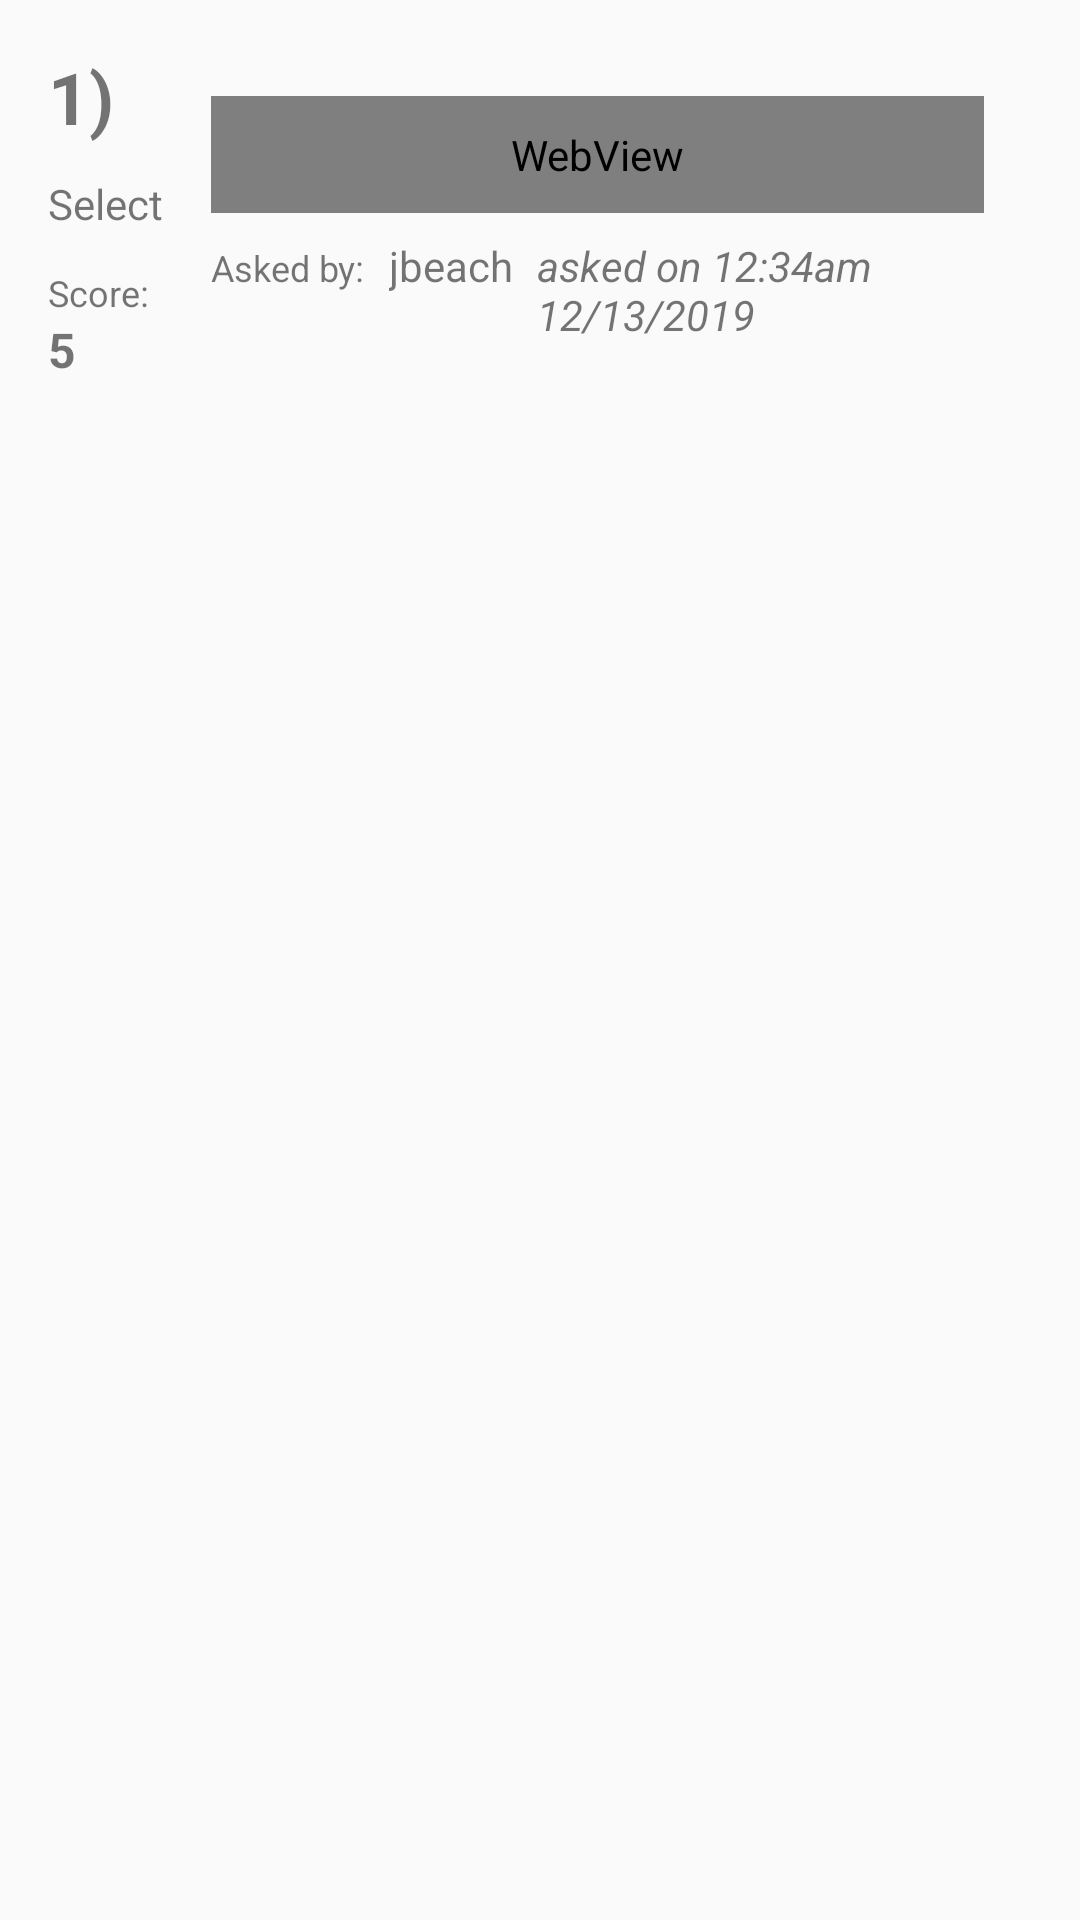

Produce the Android XML layout that renders to this screen, including the resource entries it uses.
<!-- AndroidManifest.xml: application theme AppTheme -->
<!-- res/layout/list_answer.xml -->
<?xml version="1.0" encoding="utf-8"?>
<LinearLayout xmlns:android="http://schemas.android.com/apk/res/android"
    android:orientation="horizontal" android:layout_width="match_parent"
    android:padding="@dimen/activity_vertical_margin"
    android:layout_height="wrap_content">

    <LinearLayout
        android:orientation="vertical"
        android:layout_width="wrap_content"
        android:layout_height="wrap_content">

        <TextView
            android:id="@+id/position"
            android:text="1)"
            android:textSize="24sp"
            android:textStyle="bold"
            android:layout_width="wrap_content"
            android:layout_height="wrap_content"/>

        <LinearLayout
            android:id="@+id/select_layout"
            android:layout_marginTop="10dp"
            android:orientation="vertical"
            android:layout_width="wrap_content"
            android:layout_height="wrap_content">

            <ImageView
                android:id="@+id/select_image"
                android:layout_gravity="center_horizontal"
                android:src="@drawable/ic_check_box_outline_blank_black_24dp"
                android:layout_width="wrap_content"
                android:layout_height="wrap_content"/>

            <TextView
                android:text="Select"
                android:layout_width="wrap_content"
                android:layout_height="wrap_content"/>

        </LinearLayout>

        <TextView
            android:layout_marginTop="12dp"
            android:text="Score:"
            android:textSize="12sp"
            android:layout_width="wrap_content"
            android:layout_height="wrap_content"/>

        <TextView
            android:id="@+id/score"
            android:text="5"
            android:textSize="16sp"
            android:textStyle="bold"
            android:layout_width="wrap_content"
            android:layout_height="wrap_content"/>

    </LinearLayout>
    <LinearLayout xmlns:android="http://schemas.android.com/apk/res/android"
        android:orientation="vertical" android:layout_width="match_parent"
        android:padding="@dimen/activity_vertical_margin"
        android:layout_height="wrap_content">

        <WebView
            android:id="@+id/body"
            android:padding="10dp"
            android:background="@color/stack_gray_dark"
            android:layout_width="match_parent"
            android:layout_height="wrap_content"/>

        <LinearLayout
            android:orientation="horizontal"
            android:layout_marginTop="@dimen/view_padding"
            android:layout_marginBottom="@dimen/view_padding"
            android:layout_width="match_parent"
            android:layout_height="wrap_content">

            <TextView
                android:text="Asked by:"
                android:textSize="12dp"
                android:layout_marginEnd="8dp"
                android:textStyle="normal"
                android:layout_width="wrap_content"
                android:layout_height="wrap_content"/>

            <TextView
                android:id="@+id/asked_by"
                android:text="jbeach"
                android:layout_marginEnd="8dp"
                android:textStyle="normal"
                android:layout_width="wrap_content"
                android:layout_height="wrap_content"/>

            <TextView
                android:id="@+id/asked_at"
                android:textStyle="italic"
                android:text="asked on 12:34am 12/13/2019"
                android:layout_width="wrap_content"
                android:layout_height="wrap_content"/>


        </LinearLayout>


    </LinearLayout>
</LinearLayout>
<!-- resources referenced by this layout -->
<resources>
  <color name="stack_gray_dark">#bbc0c4</color>
  <dimen name="activity_vertical_margin">16dp</dimen>
  <dimen name="view_padding">8dp</dimen>
  <style name="AppTheme" parent="Theme.AppCompat.Light.DarkActionBar">
          
          <item name="colorPrimary">@color/stack_orange</item>
          <item name="colorPrimaryDark">@color/stack_orange_dark</item>
          <item name="colorAccent">@color/stack_blue</item>
          <item name="android:windowActionBarOverlay">true</item>
      </style>
  <color name="stack_orange">#f47e0f</color>
  <color name="stack_orange_dark">#C7670D</color>
  <color name="stack_blue">#0095ff</color>
</resources>
